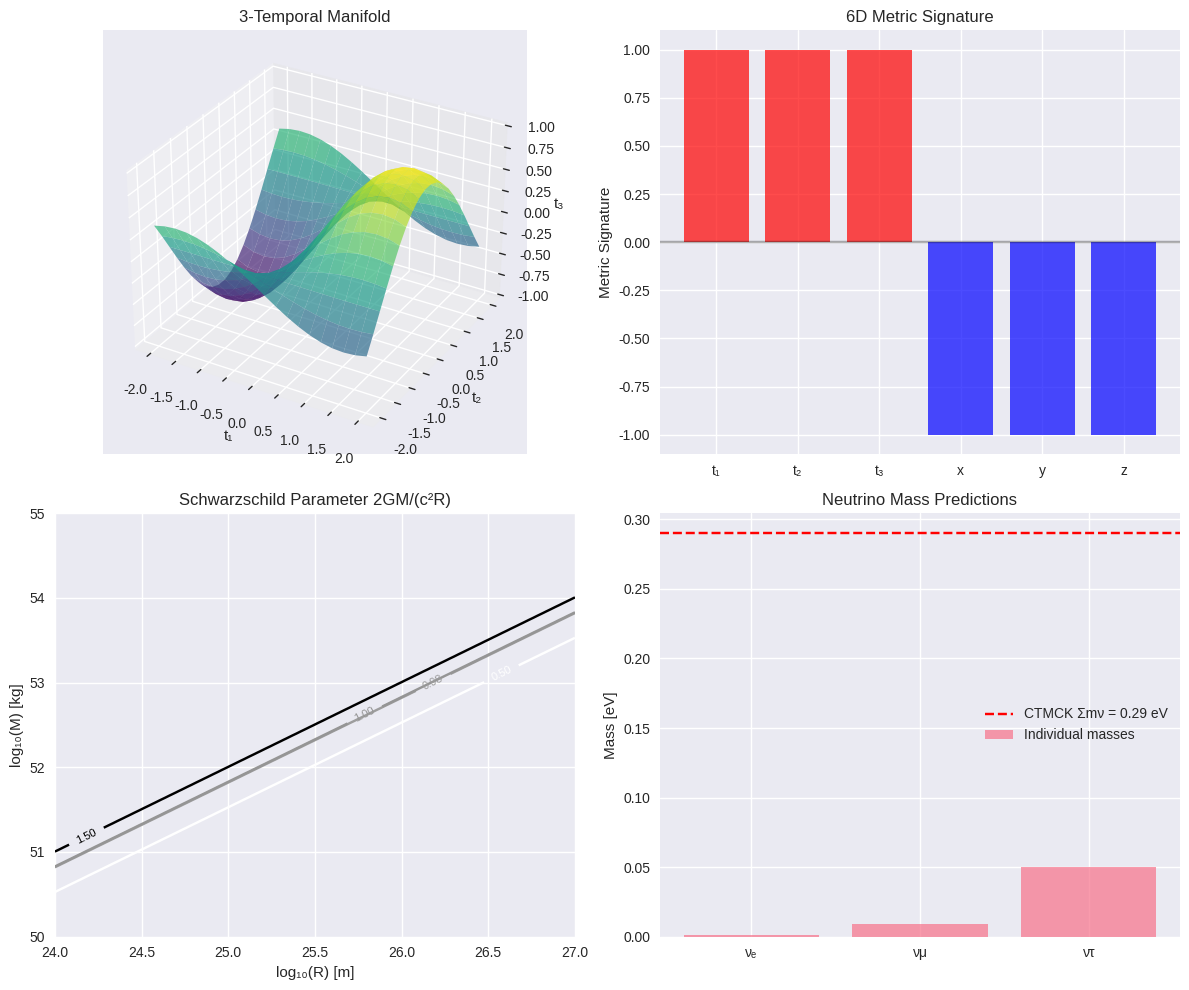
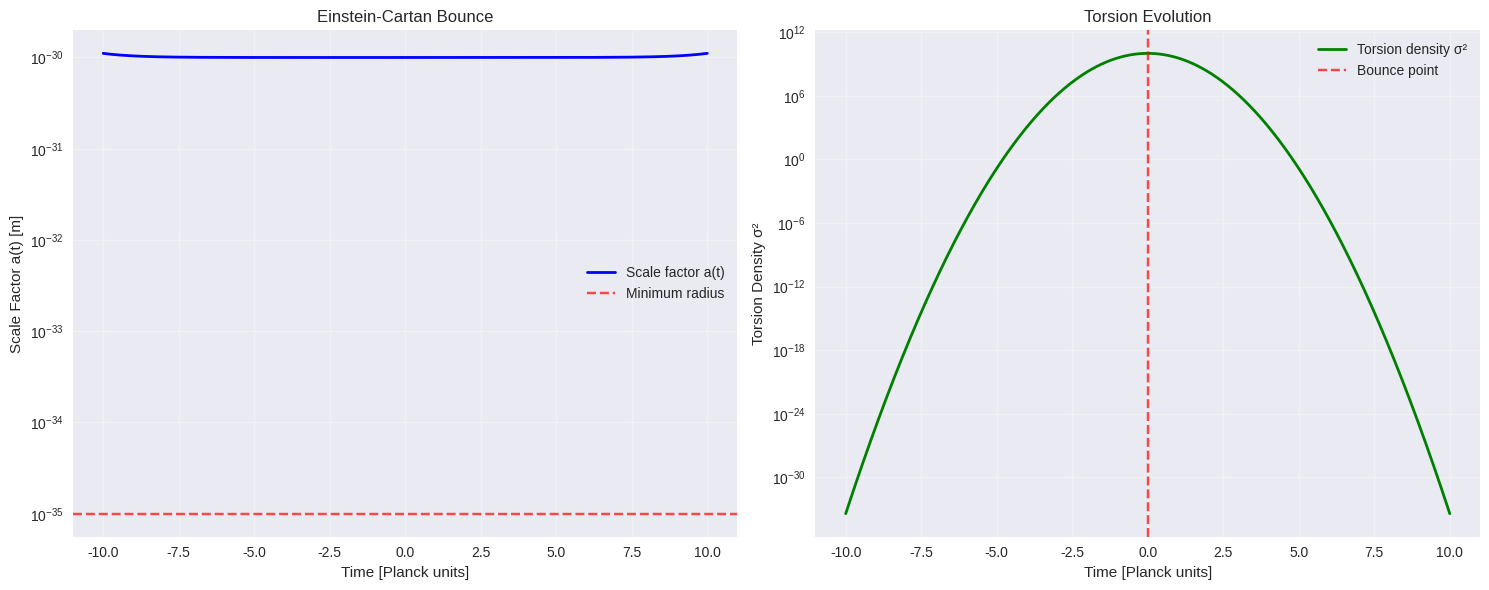
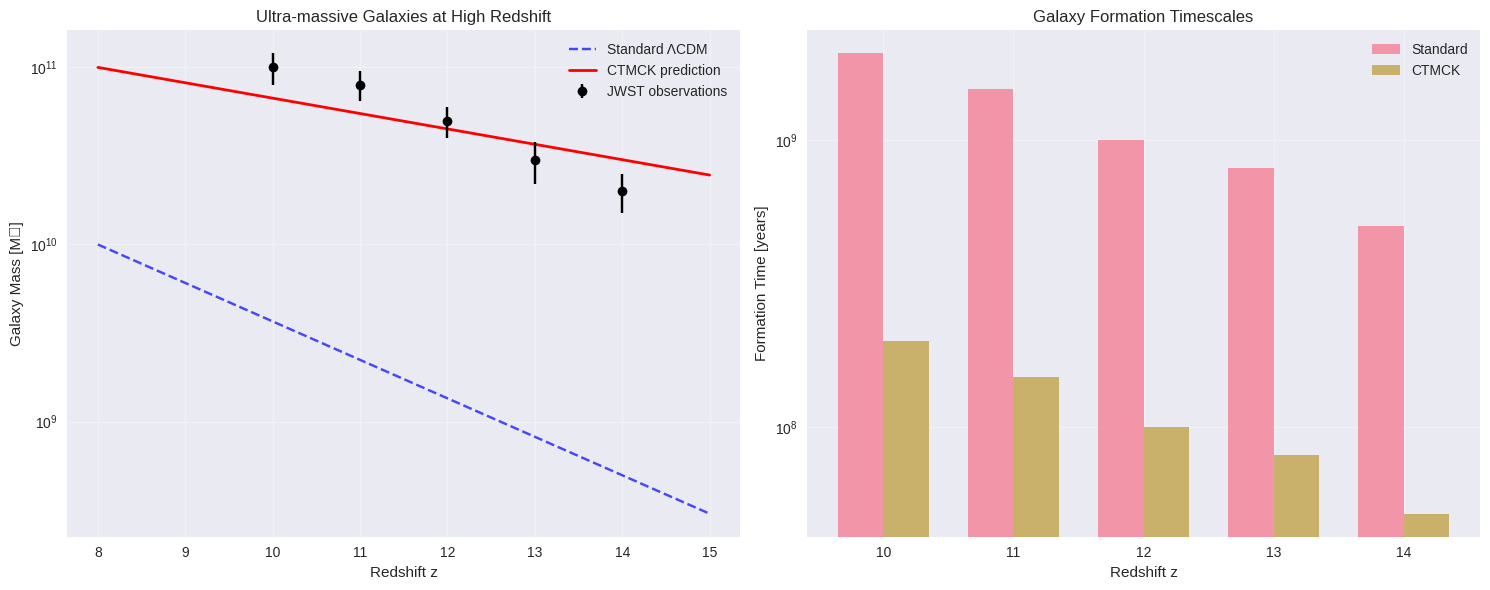
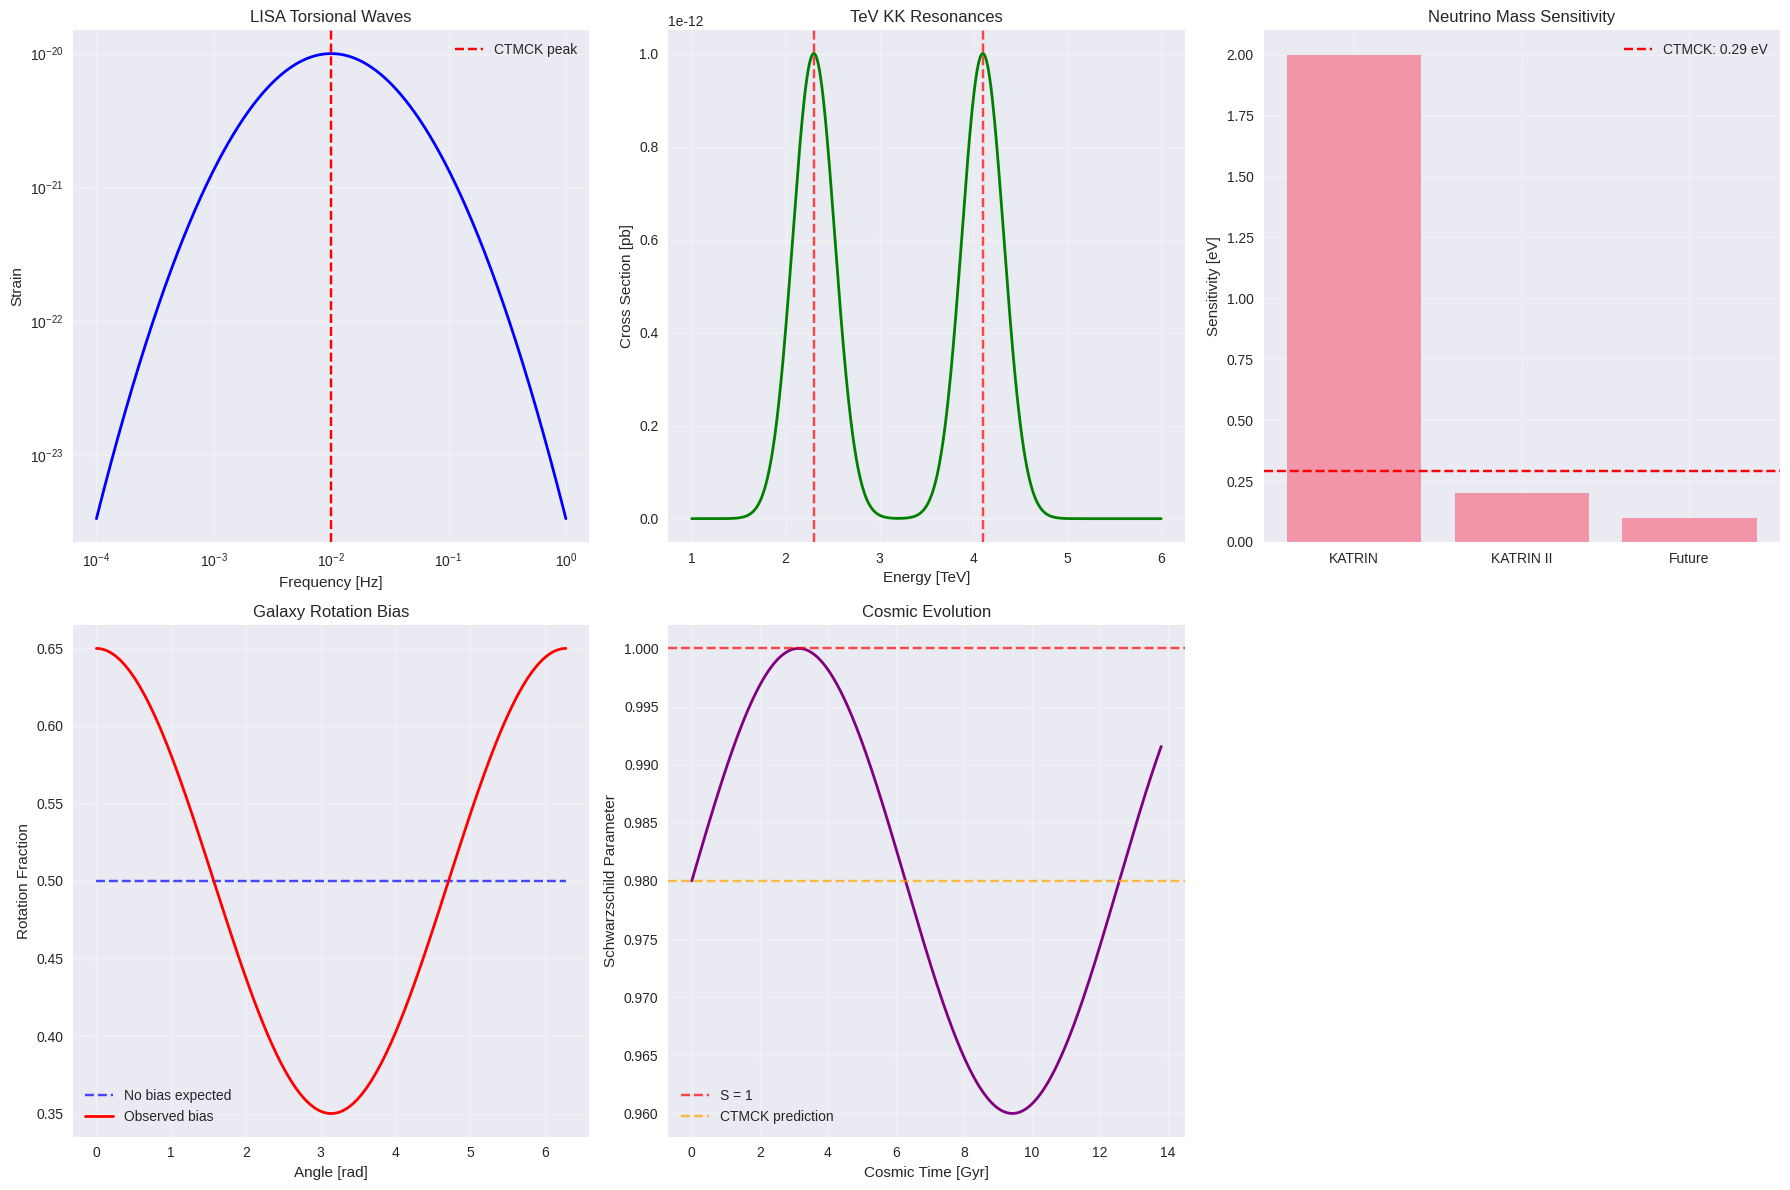

These charts were generated, in order, by the following Python code:
#!/usr/bin/env python3
"""
CTMCK Plotting Script
Visualization tools for CTMCK theory analysis

Author: Guilherme de Camargo
Date: 2025-01-26
"""

import numpy as np
import matplotlib.pyplot as plt
import seaborn as sns
from mpl_toolkits.mplot3d import Axes3D

# Set style
plt.style.use('seaborn-v0_8')
sns.set_palette("husl")

class CTMCKPlots:
    """
    Plotting class for CTMCK theory visualizations
    """
    
    def __init__(self):
        """Initialize plotting parameters"""
        self.fig_size = (10, 8)
        self.dpi = 300
        
    def plot_three_temporal_manifold(self):
        """
        Visualize the 3-temporal manifold structure
        """
        fig = plt.figure(figsize=(12, 10))
        
        # Create 3D temporal space
        ax1 = fig.add_subplot(221, projection='3d')
        
        # Generate temporal coordinates
        t1 = np.linspace(-2, 2, 20)
        t2 = np.linspace(-2, 2, 20)
        T1, T2 = np.meshgrid(t1, t2)
        T3 = np.sin(T1) * np.cos(T2)
        
        ax1.plot_surface(T1, T2, T3, alpha=0.7, cmap='viridis')
        ax1.set_xlabel('t₁')
        ax1.set_ylabel('t₂')
        ax1.set_zlabel('t₃')
        ax1.set_title('3-Temporal Manifold')
        
        # Metric signature visualization
        ax2 = fig.add_subplot(222)
        signature = [1, 1, 1, -1, -1, -1]
        dimensions = ['t₁', 't₂', 't₃', 'x', 'y', 'z']
        colors = ['red' if s > 0 else 'blue' for s in signature]
        
        ax2.bar(dimensions, signature, color=colors, alpha=0.7)
        ax2.set_ylabel('Metric Signature')
        ax2.set_title('6D Metric Signature')
        ax2.axhline(y=0, color='black', linestyle='-', alpha=0.3)
        
        # Schwarzschild parameter evolution
        ax3 = fig.add_subplot(223)
        r_values = np.logspace(24, 27, 100)  # meters
        M_values = np.logspace(50, 55, 100)  # kg
        
        R, M = np.meshgrid(r_values, M_values)
        S_param = 2 * 6.67e-11 * M / (3e8**2 * R)
        
        contour = ax3.contour(np.log10(R), np.log10(M), S_param, levels=[0.5, 0.98, 1.0, 1.5])
        ax3.clabel(contour, inline=True, fontsize=8)
        ax3.set_xlabel('log₁₀(R) [m]')
        ax3.set_ylabel('log₁₀(M) [kg]')
        ax3.set_title('Schwarzschild Parameter 2GM/(c²R)')
        
        # Neutrino mass hierarchy
        ax4 = fig.add_subplot(224)
        mass_hierarchy = [0.001, 0.009, 0.05]  # eV (approximate)
        neutrino_types = ['νₑ', 'νμ', 'ντ']
        ctmck_prediction = 0.29
        
        bars = ax4.bar(neutrino_types, mass_hierarchy, alpha=0.7, label='Individual masses')
        ax4.axhline(y=ctmck_prediction, color='red', linestyle='--', 
                   label=f'CTMCK Σmν = {ctmck_prediction} eV')
        ax4.set_ylabel('Mass [eV]')
        ax4.set_title('Neutrino Mass Predictions')
        ax4.legend()
        
        plt.tight_layout()
        plt.savefig('figures/ctmck_theory_overview.png', dpi=self.dpi, bbox_inches='tight')
        plt.show()
        
    def plot_bounce_dynamics(self):
        """
        Visualize the Einstein-Cartan bounce dynamics
        """
        fig, (ax1, ax2) = plt.subplots(1, 2, figsize=(15, 6))
        
        # Bounce trajectory
        t = np.linspace(-10, 10, 1000)
        a_min = 1e-35  # Planck length scale
        
        # Scale factor evolution
        a_t = a_min * np.cosh(t) + 1e-30
        
        ax1.plot(t, a_t, 'b-', linewidth=2, label='Scale factor a(t)')
        ax1.axhline(y=a_min, color='red', linestyle='--', alpha=0.7, label='Minimum radius')
        ax1.set_xlabel('Time [Planck units]')
        ax1.set_ylabel('Scale Factor a(t) [m]')
        ax1.set_title('Einstein-Cartan Bounce')
        ax1.set_yscale('log')
        ax1.legend()
        ax1.grid(True, alpha=0.3)
        
        # Torsion effects
        sigma_squared = 1e10 * np.exp(-t**2)  # Torsion density
        
        ax2.plot(t, sigma_squared, 'g-', linewidth=2, label='Torsion density σ²')
        ax2.axvline(x=0, color='red', linestyle='--', alpha=0.7, label='Bounce point')
        ax2.set_xlabel('Time [Planck units]')
        ax2.set_ylabel('Torsion Density σ²')
        ax2.set_title('Torsion Evolution')
        ax2.set_yscale('log')
        ax2.legend()
        ax2.grid(True, alpha=0.3)
        
        plt.tight_layout()
        plt.savefig('figures/bounce_dynamics.png', dpi=self.dpi, bbox_inches='tight')
        plt.show()
        
    def plot_jwst_predictions(self):
        """
        Plot JWST ultra-massive galaxy predictions
        """
        fig, (ax1, ax2) = plt.subplots(1, 2, figsize=(15, 6))
        
        # Galaxy mass vs redshift
        z_values = np.linspace(8, 15, 100)
        
        # Standard ΛCDM prediction
        M_standard = 1e10 * np.exp(-0.5 * (z_values - 8))
        
        # CTMCK prediction (inherited seeds)
        M_ctmck = 1e11 * np.exp(-0.2 * (z_values - 8))
        
        # JWST observations (approximate)
        z_obs = [10, 11, 12, 13, 14]
        M_obs = [1e11, 8e10, 5e10, 3e10, 2e10]
        M_obs_err = [2e10, 1.5e10, 1e10, 8e9, 5e9]
        
        ax1.plot(z_values, M_standard, 'b--', label='Standard ΛCDM', alpha=0.7)
        ax1.plot(z_values, M_ctmck, 'r-', linewidth=2, label='CTMCK prediction')
        ax1.errorbar(z_obs, M_obs, yerr=M_obs_err, fmt='ko', 
                    label='JWST observations', capsize=5)
        
        ax1.set_xlabel('Redshift z')
        ax1.set_ylabel('Galaxy Mass [M☉]')
        ax1.set_title('Ultra-massive Galaxies at High Redshift')
        ax1.set_yscale('log')
        ax1.legend()
        ax1.grid(True, alpha=0.3)
        
        # Formation timescale comparison
        formation_times_standard = [2e9, 1.5e9, 1e9, 8e8, 5e8]  # years
        formation_times_ctmck = [2e8, 1.5e8, 1e8, 8e7, 5e7]  # years (10x faster)
        
        x_pos = np.arange(len(z_obs))
        width = 0.35
        
        ax2.bar(x_pos - width/2, formation_times_standard, width, 
               label='Standard', alpha=0.7)
        ax2.bar(x_pos + width/2, formation_times_ctmck, width, 
               label='CTMCK', alpha=0.7)
        
        ax2.set_xlabel('Redshift z')
        ax2.set_ylabel('Formation Time [years]')
        ax2.set_title('Galaxy Formation Timescales')
        ax2.set_xticks(x_pos)
        ax2.set_xticklabels(z_obs)
        ax2.set_yscale('log')
        ax2.legend()
        ax2.grid(True, alpha=0.3)
        
        plt.tight_layout()
        plt.savefig('figures/jwst_predictions.png', dpi=self.dpi, bbox_inches='tight')
        plt.show()
        
    def plot_observable_signatures(self):
        """
        Plot the 5 observable signatures of CTMCK
        """
        fig, axes = plt.subplots(2, 3, figsize=(18, 12))
        axes = axes.flatten()
        
        # 1. LISA torsional waves
        f = np.logspace(-4, 0, 1000)  # Hz
        strain = 1e-20 * np.exp(-(np.log10(f) + 2)**2 / 0.5)  # Gaussian peak at 10^-2 Hz
        
        axes[0].loglog(f, strain, 'b-', linewidth=2)
        axes[0].axvline(x=1e-2, color='red', linestyle='--', label='CTMCK peak')
        axes[0].set_xlabel('Frequency [Hz]')
        axes[0].set_ylabel('Strain')
        axes[0].set_title('LISA Torsional Waves')
        axes[0].legend()
        axes[0].grid(True, alpha=0.3)
        
        # 2. KK Resonances
        energy = np.linspace(1, 6, 1000)  # TeV
        cross_section = 1e-12 * (np.exp(-(energy - 2.3)**2 / 0.1) + 
                                np.exp(-(energy - 4.1)**2 / 0.1))
        
        axes[1].plot(energy, cross_section, 'g-', linewidth=2)
        axes[1].axvline(x=2.3, color='red', linestyle='--', alpha=0.7)
        axes[1].axvline(x=4.1, color='red', linestyle='--', alpha=0.7)
        axes[1].set_xlabel('Energy [TeV]')
        axes[1].set_ylabel('Cross Section [pb]')
        axes[1].set_title('TeV KK Resonances')
        axes[1].grid(True, alpha=0.3)
        
        # 3. Neutrino mass sensitivity
        experiments = ['KATRIN', 'KATRIN II', 'Future']
        sensitivity = [2.0, 0.2, 0.1]  # eV
        ctmck_pred = 0.29
        
        bars = axes[2].bar(experiments, sensitivity, alpha=0.7)
        axes[2].axhline(y=ctmck_pred, color='red', linestyle='--', 
                       label=f'CTMCK: {ctmck_pred} eV')
        axes[2].set_ylabel('Sensitivity [eV]')
        axes[2].set_title('Neutrino Mass Sensitivity')
        axes[2].legend()
        axes[2].grid(True, alpha=0.3)
        
        # 4. Galaxy rotation bias
        angles = np.linspace(0, 2*np.pi, 100)
        bias_strength = 0.15
        expected_flat = np.ones_like(angles) * 0.5
        observed_bias = 0.5 + bias_strength * np.cos(angles)
        
        axes[3].plot(angles, expected_flat, 'b--', label='No bias expected', alpha=0.7)
        axes[3].plot(angles, observed_bias, 'r-', linewidth=2, label='Observed bias')
        axes[3].set_xlabel('Angle [rad]')
        axes[3].set_ylabel('Rotation Fraction')
        axes[3].set_title('Galaxy Rotation Bias')
        axes[3].legend()
        axes[3].grid(True, alpha=0.3)
        
        # 5. Schwarzschild parameter evolution
        cosmic_time = np.linspace(0, 13.8, 1000)  # Gyr
        S_param_evolution = 0.98 + 0.02 * np.sin(cosmic_time / 2)
        
        axes[4].plot(cosmic_time, S_param_evolution, 'purple', linewidth=2)
        axes[4].axhline(y=1.0, color='red', linestyle='--', alpha=0.7, label='S = 1')
        axes[4].axhline(y=0.98, color='orange', linestyle='--', alpha=0.7, label='CTMCK prediction')
        axes[4].set_xlabel('Cosmic Time [Gyr]')
        axes[4].set_ylabel('Schwarzschild Parameter')
        axes[4].set_title('Cosmic Evolution')
        axes[4].legend()
        axes[4].grid(True, alpha=0.3)
        
        # Remove the 6th subplot
        fig.delaxes(axes[5])
        
        plt.tight_layout()
        plt.savefig('figures/observable_signatures.png', dpi=self.dpi, bbox_inches='tight')
        plt.show()

def main():
    """
    Generate all CTMCK plots
    """
    print("Generating CTMCK visualization plots...")
    
    plotter = CTMCKPlots()
    
    # Create output directory if it doesn't exist
    import os
    os.makedirs('figures', exist_ok=True)
    
    # Generate plots
    plotter.plot_three_temporal_manifold()
    plotter.plot_bounce_dynamics()
    plotter.plot_jwst_predictions()
    plotter.plot_observable_signatures()
    
    print("All plots generated successfully!")

if __name__ == "__main__":
    main() 